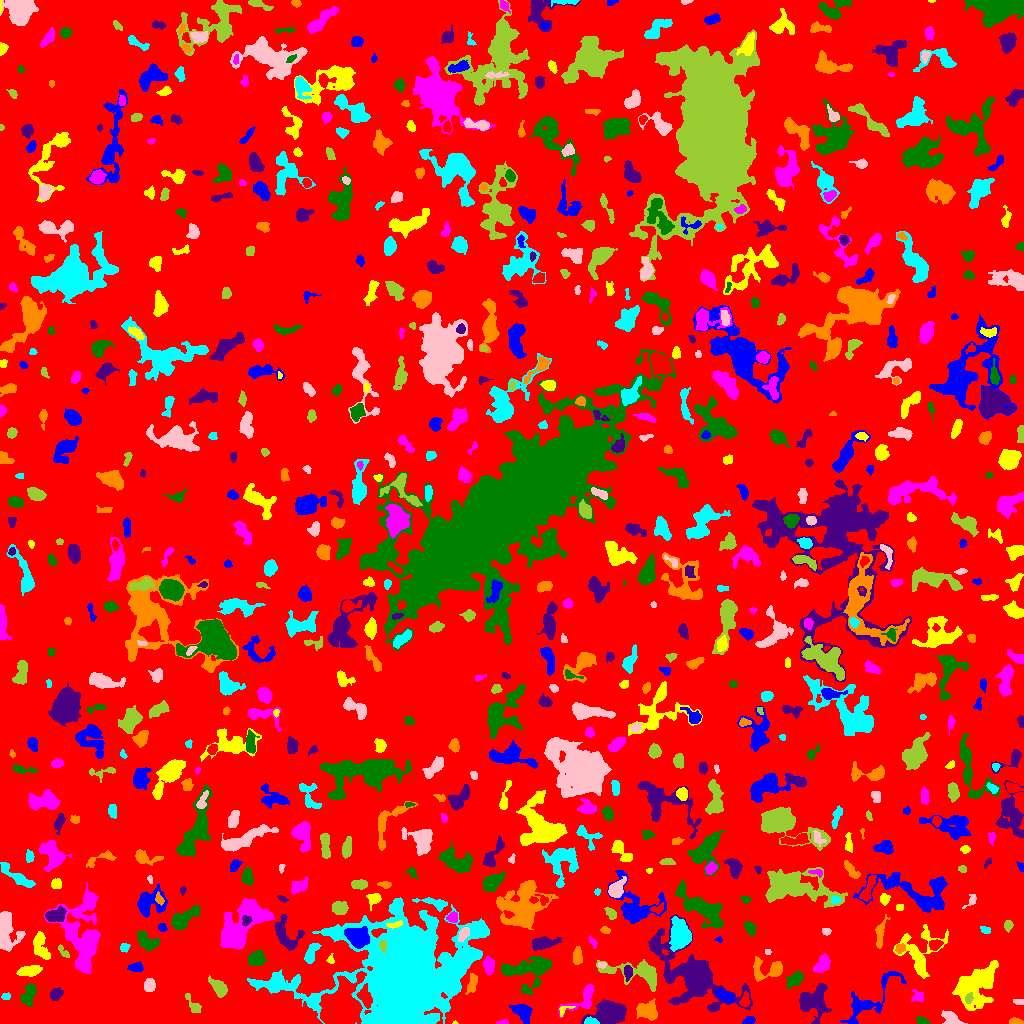

The file beside this chart, header and first rows:
ID, X, Y, A, B, theta, total_flux, mu_max, mu_median, mu_mean, R_fwhm, R_e, R10, R90, x_start, x_end, y_start, y_end, area, greylevel
0, 512.8, 509.6, 300, 292.6, -0.4878, 1405835, 10.0, 1.0, 1.793, 121.2, 232.7, 89.89, 377.7, 0, 1023, 0, 1023, 784226, 1.793
1, 749.7, 3.09, 2.899, 1.777, 0.2211, 268.0, 8.0, 3.0, 3.08, 3.141, 2.764, 0.9772, 4.406, 742, 755, 0, 7, 87, 7.08
2, 454.8, 0.6667, 1.267, 0.7648, 0.02975, 33.0, 4.0, 2.0, 1.941, 1.871, 1.128, 0.0, 1.784, 452, 458, 0, 3, 17, 8.941
3, 502.6, 0.9853, 2.876, 0.9456, 0.09135, 68.0, 3.0, 1.0, 1.36, 2.646, 2.034, 0.7979, 3.192, 496, 508, 0, 4, 50, 6.36
4, 922.7, 2.503, 2.764, 1.66, -0.3882, 179.0, 5.0, 2.0, 2.106, 3.338, 2.706, 0.9772, 4.146, 917, 930, 0, 7, 85, 7.106
5, 813.8, 23.05, 8.447, 6.903, 0.9849, 2497, 9.0, 3.0, 3.877, 8.5, 7.797, 3.09, 12.37, 799, 831, 0, 40, 644, 7.877
6, 1015, 1.595, 2.765, 1.435, -0.07039, 259.0, 10.0, 3.0, 3.198, 2.764, 2.326, 0.7979, 3.868, 1009, 1023, 0, 6, 81, 8.198
7, 590.9, 1.824, 3.147, 1.592, -0.08656, 346.0, 10.0, 3.0, 3.932, 3.29, 2.646, 0.9772, 4.297, 584, 599, 0, 7, 88, 12.93
8, 952.3, 3.982, 5.033, 2.485, -0.4463, 273.0, 4.0, 1.0, 1.365, 4.82, 3.785, 1.382, 6.358, 941, 967, 0, 13, 200, 6.365
9, 194.1, 17.77, 5.599, 1.945, -0.9246, 78.0, 2.0, 0.0, 0.5132, 4.442, 2.646, 0.9772, 4.146, 185, 201, 11, 30, 152, 5.513
10, 112.3, 5.817, 9.885, 3.314, -0.0103, 863.0, 7.0, 2.0, 2.452, 4.787, 5.836, 2.185, 9.15, 96, 133, 0, 18, 352, 6.452
11, 521.6, 11.94, 4.878, 3.493, -0.6022, 674.0, 7.0, 2.0, 2.416, 4.583, 4.72, 1.871, 7.838, 509, 532, 0, 19, 279, 8.416
12, 563.1, 13.05, 3.91, 2.015, 0.6126, 137.0, 4.0, 1.0, 1.779, 3.29, 2.523, 0.9772, 4.26, 559, 575, 7, 17, 77, 8.779
13, 583, 25.23, 10.96, 4.536, 0.7064, 1012, 8.0, 3.0, 3.039, 5.499, 5.642, 2.034, 9.115, 558, 594, 5, 39, 333, 7.039
14, 28.42, 28.59, 5.514, 3.069, 1.233, 837.0, 8.0, 3.0, 3.244, 5.997, 4.983, 1.871, 7.756, 20, 36, 17, 40, 258, 7.244
15, 610.1, 10.64, 6.538, 4.838, -0.03635, 7708, 36.0, 9.0, 11.63, 7.421, 6.652, 2.646, 11.11, 581, 626, 0, 24, 663, 15.63
16, 647.7, 12.72, 5.308, 4.146, -0.2147, 971.0, 6.0, 3.0, 2.988, 7.653, 5.642, 2.257, 8.777, 636, 657, 3, 25, 325, 7.988
17, 6.174, 26.92, 2.187, 1.663, 0.331, 132.0, 4.0, 2.0, 2.164, 3.785, 2.459, 0.9772, 3.742, 1, 10, 24, 31, 61, 7.164
18, 1019, 21.69, 2.865, 1.446, -0.1303, 96.0, 3.0, 2.0, 1.574, 3.432, 2.706, 1.128, 3.909, 1013, 1023, 19, 24, 61, 6.574
19, 968.9, 24.87, 2.484, 1.708, 1.258, 167.0, 5.0, 2.0, 2.141, 3.09, 2.585, 0.9772, 4.26, 965, 973, 20, 31, 78, 12.14
20, 744.8, 22.81, 3.689, 2.197, 1.447, 290.0, 5.0, 2.0, 2.437, 4.297, 3.523, 1.262, 5.293, 739, 750, 16, 32, 119, 9.437
21, 725, 27.75, 4.891, 2.514, -0.4985, 923.0, 9.0, 5.0, 4.884, 5.781, 4.514, 1.871, 6.864, 715, 734, 21, 35, 189, 9.884
22, 977, 39.03, 12.33, 7.591, 0.8546, 4246, 12.0, 3.0, 3.761, 8.813, 9.869, 3.613, 16.2, 952, 998, 13, 63, 1129, 7.761
23, 918, 27.15, 3.092, 2.839, -0.6938, 190.0, 4.0, 2.0, 1.597, 4.478, 3.338, 1.128, 5.171, 911, 923, 22, 34, 119, 6.597
24, 794.5, 43.8, 5.203, 2.712, 0.6772, 537.0, 6.0, 2.0, 2.557, 5.754, 4.618, 1.693, 7.047, 786, 803, 34, 53, 210, 6.557
25, 55.62, 29.34, 3.159, 2.573, 0.7417, 465.0, 8.0, 3.0, 3.298, 4.184, 3.478, 1.382, 5.642, 50, 63, 23, 36, 141, 7.298
26, 472.2, 39.72, 5.188, 2.068, 1.351, 381.0, 5.0, 2.0, 2.323, 4.853, 4.029, 1.596, 6.155, 465, 477, 29, 50, 164, 7.323
27, 274, 40.27, 6.766, 3.585, 0.1145, 1224, 13.0, 3.0, 4.221, 4.442, 4.72, 1.784, 8.273, 252, 287, 32, 49, 290, 9.221
28, 149.3, 38.06, 3.11, 2.539, 1.419, 871.0, 13.0, 5.0, 6.091, 4.222, 3.568, 1.493, 5.754, 144, 155, 32, 45, 143, 10.09
29, 219.9, 35.07, 4.043, 2.61, -1.018, 446.0, 6.0, 2.0, 1.898, 5.015, 3.989, 1.493, 6.358, 208, 227, 26, 48, 235, 6.898
30, 340.4, 14.86, 9.22, 7.552, 0.8873, 33479, 80.0, 14.0, 22.03, 10.08, 9.525, 3.742, 16.37, 319, 366, 0, 52, 1520, 30.03
31, 868.6, 22.81, 19.48, 6.386, 0.7517, 1458, 6.0, 2.0, 2.212, 8.234, 7.818, 2.932, 12.67, 840, 906, 0, 52, 659, 6.212
32, 28.85, 52.48, 5.59, 2.354, 0.1125, 732.0, 7.0, 3.0, 3.197, 5.47, 4.618, 1.871, 7.291, 16, 42, 47, 58, 229, 7.197
33, 488.6, 58.25, 3.681, 2.372, -1.47, 844.0, 13.0, 4.0, 4.879, 4.222, 3.7, 1.382, 5.997, 483, 494, 48, 67, 173, 9.879
34, 526.6, 53.45, 13.34, 7.611, 0.1547, 2573, 7.0, 3.0, 3.115, 10.2, 9.045, 3.523, 14.12, 501, 552, 28, 67, 826, 7.115
35, 628, 51.12, 3.307, 1.912, 1.554, 328.0, 6.0, 3.0, 2.877, 4.406, 3.192, 1.382, 4.853, 624, 632, 42, 58, 114, 10.88
36, 769.2, 54.22, 9.145, 4.914, 0.009511, 1631, 13.0, 4.0, 4.408, 4.618, 5.781, 2.034, 9.508, 753, 782, 42, 67, 370, 7.408
37, 407.6, 45.13, 26.31, 21.43, 0.2834, 157096, 134.0, 7.0, 14.33, 11.11, 20.97, 6.652, 45.44, 247, 489, 0, 126, 10959, 17.33
38, 602.1, 58.53, 2.033, 1.477, 0.006551, 88.0, 3.0, 2.0, 1.76, 2.985, 2.185, 0.7979, 3.523, 598, 606, 55, 61, 50, 8.76
39, 639.6, 50.04, 16.17, 5.692, -0.2065, 2669, 9.0, 3.0, 4.119, 8.444, 7.59, 3.038, 12.55, 596, 656, 32, 64, 648, 8.119
40, 842.8, 62.32, 4.908, 2.192, 1.414, 351.0, 5.0, 2.0, 2.388, 4.618, 3.827, 1.493, 5.863, 837, 848, 48, 71, 147, 6.388
41, 136.7, 56.48, 3.131, 2.062, -0.03571, 195.0, 4.0, 1.0, 1.523, 4.442, 3.141, 1.128, 4.983, 127, 143, 52, 62, 128, 6.523
42, 330.2, 63.05, 1.741, 1.466, -0.7583, 58.0, 3.0, 1.0, 1.0, 2.257, 1.784, 0.5642, 3.038, 326, 334, 60, 70, 58, 6.0
43, 822.5, 59.06, 4.815, 2.912, 0.9499, 917.0, 8.0, 4.0, 4.022, 6.457, 4.754, 1.871, 7.225, 813, 830, 51, 70, 228, 8.022
44, 256, 64.47, 4.25, 3.341, 0.3669, 1175, 10.0, 5.0, 5.043, 6.457, 4.886, 1.954, 7.485, 248, 266, 58, 73, 233, 9.043
45, 692, 48.17, 24.3, 11.06, -0.7116, 11478, 21.0, 4.0, 4.849, 7.979, 13.72, 4.652, 23.94, 648, 752, 12, 109, 2367, 7.849
46, 900, 75.43, 2.457, 2.167, 0.3807, 217.0, 5.0, 2.0, 2.438, 3.656, 2.985, 1.128, 4.514, 895, 905, 70, 80, 89, 8.438
47, 124.3, 75.8, 2.452, 2.012, 0.4223, 163.0, 4.0, 2.0, 2.117, 4.184, 2.821, 1.128, 4.334, 120, 130, 71, 80, 77, 6.117
48, 767.8, 71.75, 1.469, 1.182, -0.7854, 44.0, 3.0, 1.0, 1.189, 2.034, 1.693, 0.5642, 2.706, 765, 771, 69, 74, 37, 7.189
49, 63.22, 71.73, 4.385, 1.628, -0.8633, 282.0, 5.0, 3.0, 3.241, 4.72, 3.241, 1.262, 4.754, 58, 69, 66, 79, 87, 7.241
50, 935.9, 78.95, 3.096, 2.037, 0.2421, 217.0, 5.0, 1.5, 1.722, 3.432, 3.141, 1.262, 5.078, 929, 943, 73, 84, 126, 7.722
51, 357.5, 85.89, 5.637, 4.082, -0.4894, 2545, 14.0, 6.0, 6.074, 7.858, 6.077, 2.459, 9.356, 344, 369, 75, 97, 419, 18.07
52, 40.38, 77.11, 7.727, 3.356, -1.276, 832.0, 6.0, 3.0, 2.684, 7.069, 5.585, 2.257, 8.649, 33, 50, 64, 92, 310, 6.684
53, 238.2, 93.91, 14.19, 7.146, 0.8344, 8992, 27.0, 5.0, 6.922, 7.653, 9.202, 3.385, 16.99, 220, 274, 74, 125, 1299, 10.92
54, 147.1, 81.72, 5.87, 3.559, -0.6426, 876.0, 8.0, 3.0, 3.106, 5.836, 5.293, 1.954, 8.253, 137, 159, 73, 92, 282, 7.106
55, 542.5, 80.07, 6.165, 2.697, 0.182, 931.0, 8.0, 3.0, 3.267, 6.206, 4.951, 1.954, 7.959, 532, 561, 73, 87, 285, 7.267
56, 577.7, 66.6, 3.431, 1.983, 1.564, 280.0, 5.0, 1.0, 1.818, 4.068, 3.141, 1.262, 5.262, 573, 582, 59, 77, 154, 6.818
57, 311.1, 69.8, 5.765, 2.367, 1.151, 494.0, 6.0, 2.0, 2.433, 5.441, 4.334, 1.693, 6.77, 304, 321, 60, 80, 203, 7.433
58, 463.2, 89.25, 3.764, 2.053, 1.054, 348.0, 6.0, 3.0, 2.698, 4.549, 3.523, 1.382, 5.47, 458, 469, 82, 96, 129, 10.7
59, 382.7, 77.99, 2.614, 1.635, -1.319, 149.0, 4.0, 2.0, 1.753, 3.785, 2.585, 0.9772, 4.068, 379, 386, 70, 83, 85, 14.75
... 735 more rows
